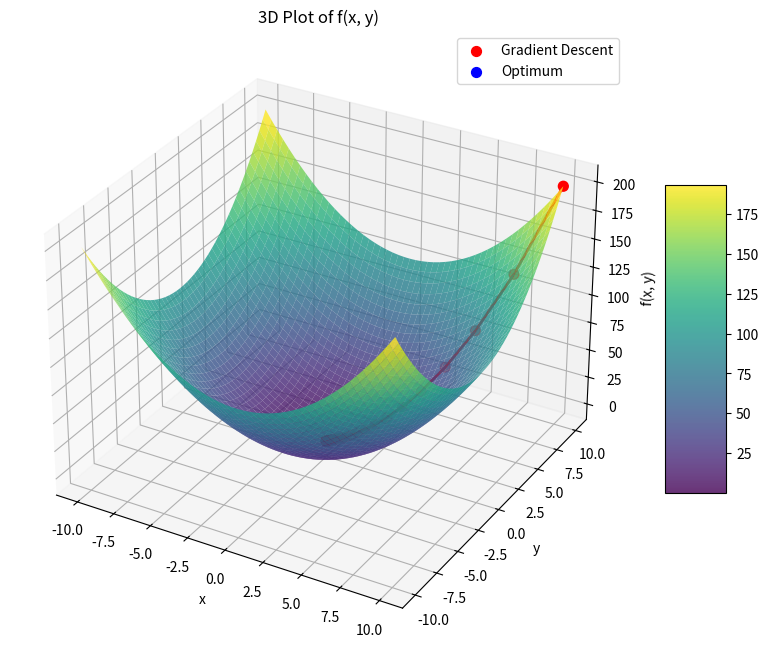

Generate this figure with matplotlib:
import numpy as np
import matplotlib.pyplot as plt


# Function to compute the numerical gradient of function f at a point (x, y)
def numerical_gradient(f, point, h=1e-4):
    grad = np.zeros_like(point)
    for i in range(len(point)):
        point_minus = np.copy(point)
        point_plus = np.copy(point)
        point_minus[i] -= h
        point_plus[i] += h
        grad[i] = (f(point_plus) - f(point_minus)) / (2 * h)
    return grad


# Function to perform gradient descent on function f
def gradient_descent(f, start_point, learning_rate=0.1, num_steps=100):
    point = start_point.copy()
    history = [point.copy()]

    for _ in range(num_steps):
        grad = numerical_gradient(f, point)
        point -= learning_rate * grad
        history.append(point.copy())

    return point, history


# Define the target function and the starting point
f = lambda p: p[0]**2 + p[1]**2
start_point = np.array([10.0, 10.0])

# Compute the gradient at the starting point
print("Gradient at (x, y) =", start_point, ":", numerical_gradient(f, start_point))

final_point, history = gradient_descent(f, start_point, learning_rate=0.1, num_steps=50)

print("Final point (x, y):", np.round(final_point, 4))


# Extended plot function that plots the gradient descent trajectory and the optimum

def plot_function_3d(f, x_range=(-5, 5), y_range=(-5, 5), num_points=400, history=None, optimum=None):
    x_vals = np.linspace(x_range[0], x_range[1], num_points)
    y_vals = np.linspace(y_range[0], y_range[1], num_points)
    X, Y = np.meshgrid(x_vals, y_vals)

    f_vec = np.vectorize(lambda x, y: f(np.array([x, y])))
    Z = f_vec(X, Y)

    fig = plt.figure(figsize=(10, 8))
    ax = fig.add_subplot(111, projection='3d')
    surface = ax.plot_surface(X, Y, Z, cmap='viridis', alpha=0.8)
    ax.set_xlabel("x")
    ax.set_ylabel("y")
    ax.set_zlabel("f(x, y)")
    ax.set_title("3D Plot of f(x, y)")
    fig.colorbar(surface, shrink=0.5, aspect=5)

    if history is not None:
        history = np.array(history)
        xs = history[:, 0]
        ys = history[:, 1]
        zs = np.array([f(np.array([x, y])) for x, y in zip(xs, ys)])
        ax.scatter(xs, ys, zs, color='red', marker='o', s=50, label='Gradient Descent')
        ax.plot(xs, ys, zs, color='red', linewidth=2)

    if optimum is not None:
        opt_x = optimum[0]
        opt_y = optimum[1]
        opt_z = f(np.array([opt_x, opt_y]))
        ax.scatter([opt_x], [opt_y], [opt_z], color='blue', marker='o', s=50, label='Optimum')

    ax.legend()
    plt.show()


# Plot the function and the gradient descent result
plot_function_3d(f, x_range=(-10, 10), y_range=(-10, 10), history=history, optimum=final_point)
